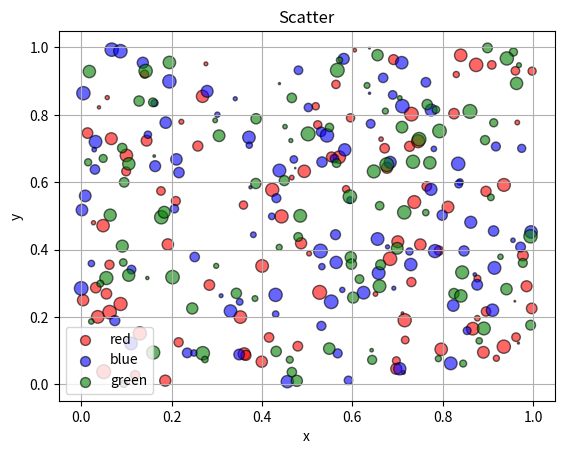

Generate this figure with matplotlib:
import matplotlib.pyplot as plt
import numpy as np

n = 100

for color in ['red','blue','green']:
    x,y=np.random.rand(2,n)
    scale=100*np.random.rand(n)
    plt.scatter(x,y,c=color,s=scale,label=color,alpha=0.6,edgecolors='black')

plt.title('Scatter')
plt.xlabel('x')
plt.ylabel('y')
plt.legend()
plt.grid(True)
plt.show()